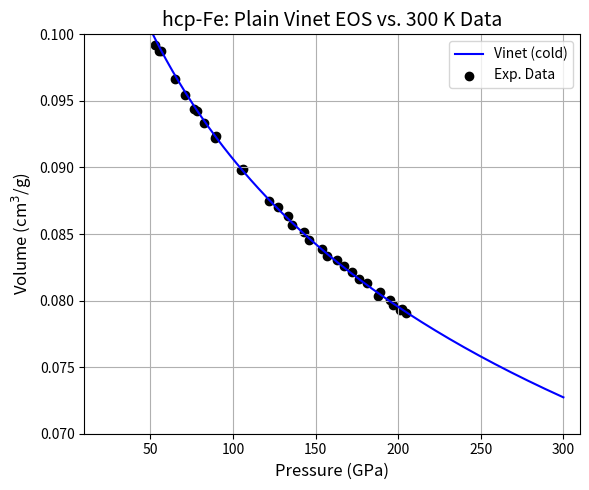

The script that saved this image:
import numpy as np
import matplotlib.pyplot as plt

###############################################################################
# 1) Vinet EOS (cold, no thermal terms)
###############################################################################
def vinet_pressure(V, V0, K0, K0p):
    """
    Computes P(V) in GPa from the Vinet equation of state:
      P = 3K0 * (1 - x)/x^2 * exp[3/2*(K0p - 1)*(1 - x)]
    where x = (V/V0)^(1/3).
    
    Parameters
    ----------
    V   : float or array
          Volume in cm^3/mol
    V0  : float
          Reference volume (cm^3/mol)
    K0  : float
          Bulk modulus at reference volume (GPa)
    K0p : float
          Derivative of the bulk modulus
    
    Returns
    -------
    P   : float or array
          Pressure in GPa
    """
    x = (V / V0)**(1.0/3.0)
    return 3.0*K0*(1.0 - x)/(x**2) * np.exp((3.0/2.0)*(K0p - 1.0)*(1.0 - x))

###############################################################################
# 2) Parameters and Conversions
###############################################################################
# V0 in Å^3/atom -> first convert to cm^3/mol
#   1 Å^3 = 1e-24 cm^3
#   multiply by Avogadro's number 6.022e23 to get cm^3/mol
V0_atom = 11.214
V0_mol  = V0_atom * 1e-24 * 6.022e23  # ~6.76 cm^3/mol
V0_mol  = 6.76  # We'll just use ~6.76 from your reference

K0  = 163.4  # GPa
K0p = 5.38   # dimensionless

# Molar mass of iron:
MFe = 55.845  # g/mol

# Conversion factor: from Å^3/atom -> cm^3/g
#   (Å^3/atom) * (1e-24 cm^3/Å^3) * (6.022e23 atoms/mol) / (55.845 g/mol)
conversion_factor = (1e-24 * 6.022e23) / MFe  # ~0.01078

###############################################################################
# 3) Experimental Data (P in GPa, V in Å^3/atom)
###############################################################################
exp_raw_data = np.array([
    [17.7, 10.296],
    [17.8, 10.282],
    [19.9, 10.201],
    [21.4, 10.148],
    [22.9, 10.086],
    [24.1, 10.042],
    [27.3, 9.936],
    [28.1, 9.8802],
    [29.0, 9.857],
    [30.3, 9.8338],
    [30.4, 9.841],
    [33.6, 9.742],
    [36.1, 9.674],
    [36.3, 9.652],
    [38.0, 9.593],
    [42.9, 9.464],
    [47.2, 9.356],
    [47.5, 9.366],
    [53.0, 9.201],
    [55.2, 9.1604],
    [56.3, 9.155],
    [65.0, 8.963],
    [71.2, 8.854],
    [76.7, 8.752],
    [78.4, 8.74],
    [82.4, 8.659],
    [88.9, 8.553],
    [90.0, 8.565],
    [105.0, 8.3254],
    [106.0, 8.332],
    [122.0, 8.1093],
    [127.0, 8.071],
    [133.0, 8.01],
    [136.0, 7.9487],
    [143.0, 7.899],
    [146.0, 7.8436],
    [154.0, 7.778],
    [157.0, 7.7307],
    [163.0, 7.701],
    [167.0, 7.6604],
    [172.0, 7.618],
    [176.0, 7.5693],
    [181.0, 7.539],
    [188.0, 7.4474],
    [189.0, 7.478],
    [195.0, 7.426],
    [197.0, 7.3906],
    [201.0, 7.356],
    [202.0, 7.358],
    [205.0, 7.33]
])

exp_P = exp_raw_data[:, 0]        # GPa
exp_VA3 = exp_raw_data[:, 1]      # Å^3/atom
exp_V_cmg = exp_VA3 * conversion_factor  # cm^3/g

###############################################################################
# 4) Generate the "cold" Vinet curve
###############################################################################
def main():
    # We'll do a volume sweep in cm^3/mol and compute P(V) using vinet_pressure.
    # Then we'll plot in the range ~10–300 GPa for clarity.

    # Volume range (cm^3/mol)
    V_min = 1.0
    V_max = 8.0
    n_points = 600
    V_array = np.linspace(V_min, V_max, n_points)

    # Compute P(V) from the Vinet EOS
    P_vinet = vinet_pressure(V_array, V0_mol, K0, K0p)

    # Filter for, say, 10–300 GPa so we can see the main region
    mask = (P_vinet >= 10) & (P_vinet <= 300)
    V_plot = V_array[mask]
    P_plot = P_vinet[mask]

    # Convert volumes from cm^3/mol -> cm^3/g for plotting
    V_cmg = V_plot / MFe

    # Plot
    plt.figure(figsize=(6,5))
    # Vinet EOS
    plt.plot(P_plot, V_cmg, 'b-', label='Vinet (cold)')

    # Experimental data
    plt.scatter(exp_P, exp_V_cmg, color='k', marker='o', label='Exp. Data')

    plt.xlabel('Pressure (GPa)', fontsize=12)
    plt.ylabel('Volume (cm$^3$/g)', fontsize=12)
    plt.title('hcp-Fe: Plain Vinet EOS vs. 300 K Data', fontsize=14)
    plt.xlim(10, 310)
    plt.ylim(0.07, 0.10)  # Adjust as needed
    plt.grid(True)
    plt.legend()
    plt.tight_layout()
    plt.show()

if __name__ == '__main__':
    main()
